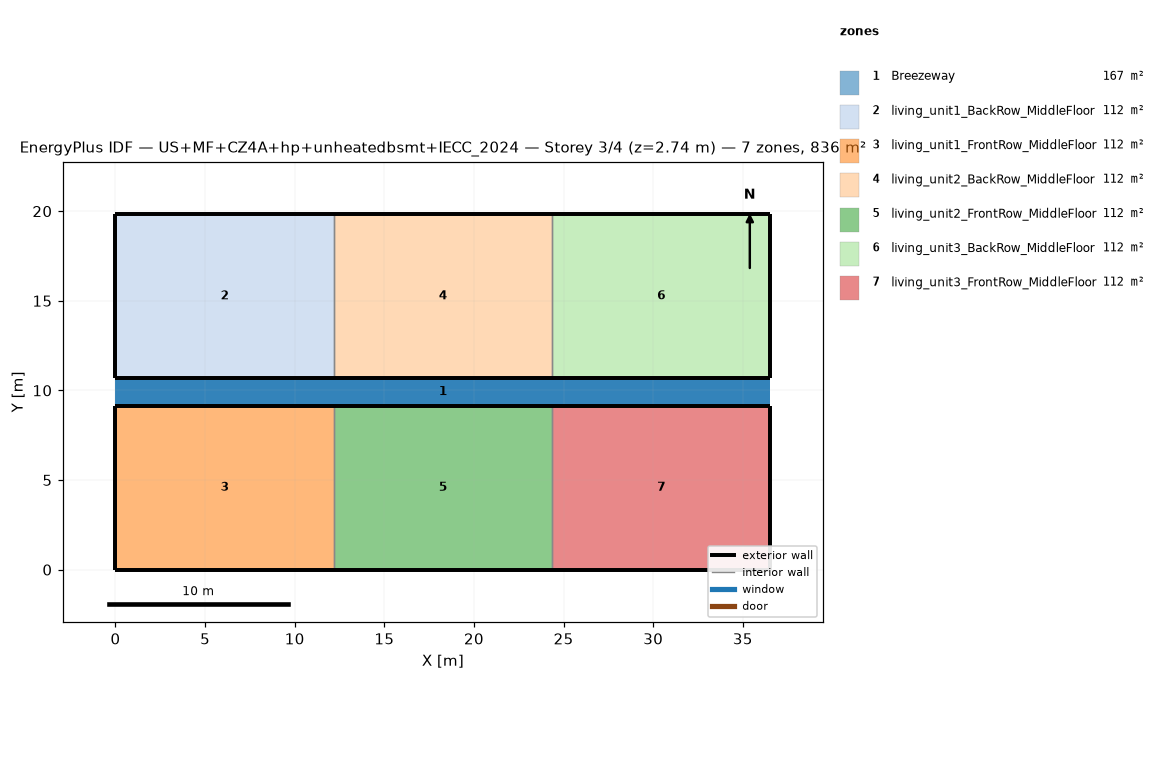
=== STOREY PLAN SPEC (per zone: floor XY polygon, exterior-wall plan segments, windows/doors) ===
zone 1: Breezeway  (167.0 m²)
  floor: (36.54, 9.16) (0.00, 9.16) (0.00, 10.68) (36.54, 10.68)
  floor: (36.54, 9.16) (0.00, 9.16) (0.00, 10.68) (36.54, 10.68)
  floor: (36.54, 9.16) (0.00, 9.16) (0.00, 10.68) (36.54, 10.68)
zone 2: living_unit1_BackRow_MiddleFloor  (111.5 m²)
  floor: (12.18, 10.68) (0.00, 10.68) (0.00, 19.84) (12.18, 19.84)
  exterior wall: (0.00, 10.68) – (12.18, 10.68)  [12.2 m]
  exterior wall: (12.18, 19.84) – (0.00, 19.84)  [12.2 m]
  exterior wall: (0.00, 19.84) – (0.00, 10.68)  [9.2 m]
  interior walls: 1
zone 3: living_unit1_FrontRow_MiddleFloor  (111.5 m²)
  floor: (12.18, 0.00) (0.00, 0.00) (0.00, 9.16) (12.18, 9.16)
  exterior wall: (0.00, 0.00) – (12.18, 0.00)  [12.2 m]
  exterior wall: (12.18, 9.16) – (0.00, 9.16)  [12.2 m]
  exterior wall: (0.00, 9.16) – (0.00, 0.00)  [9.2 m]
  interior walls: 1
zone 4: living_unit2_BackRow_MiddleFloor  (111.5 m²)
  floor: (24.36, 10.68) (12.18, 10.68) (12.18, 19.84) (24.36, 19.84)
  exterior wall: (12.18, 10.68) – (24.36, 10.68)  [12.2 m]
  exterior wall: (24.36, 19.84) – (12.18, 19.84)  [12.2 m]
  interior walls: 2
zone 5: living_unit2_FrontRow_MiddleFloor  (111.5 m²)
  floor: (24.36, 0.00) (12.18, 0.00) (12.18, 9.16) (24.36, 9.16)
  exterior wall: (12.18, 0.00) – (24.36, 0.00)  [12.2 m]
  exterior wall: (24.36, 9.16) – (12.18, 9.16)  [12.2 m]
  interior walls: 2
zone 6: living_unit3_BackRow_MiddleFloor  (111.5 m²)
  floor: (36.54, 10.68) (24.36, 10.68) (24.36, 19.84) (36.54, 19.84)
  exterior wall: (24.36, 10.68) – (36.54, 10.68)  [12.2 m]
  exterior wall: (36.54, 10.68) – (36.54, 19.84)  [9.2 m]
  exterior wall: (36.54, 19.84) – (24.36, 19.84)  [12.2 m]
  interior walls: 1
zone 7: living_unit3_FrontRow_MiddleFloor  (111.5 m²)
  floor: (36.54, 0.00) (24.36, 0.00) (24.36, 9.16) (36.54, 9.16)
  exterior wall: (24.36, 0.00) – (36.54, 0.00)  [12.2 m]
  exterior wall: (36.54, 0.00) – (36.54, 9.16)  [9.2 m]
  exterior wall: (36.54, 9.16) – (24.36, 9.16)  [12.2 m]
  interior walls: 1

=== DERIVED (storey summary) ===
Building: US+MF+CZ4A+hp+unheatedbsmt+IECC_2024
Storey: 3 of 4  (floor level z = 2.74 m)
Storey gross floor area: 836.2 m²
Zones on this storey: 7
  - Breezeway: floor 167.0 m²
  - living_unit1_BackRow_MiddleFloor: floor 111.5 m²; exterior wall 33.5 m (86.9 m²); WWR 0.0%
  - living_unit1_FrontRow_MiddleFloor: floor 111.5 m²; exterior wall 33.5 m (86.9 m²); WWR 0.0%
  - living_unit2_BackRow_MiddleFloor: floor 111.5 m²; exterior wall 24.4 m (63.1 m²); WWR 0.0%
  - living_unit2_FrontRow_MiddleFloor: floor 111.5 m²; exterior wall 24.4 m (63.1 m²); WWR 0.0%
  - living_unit3_BackRow_MiddleFloor: floor 111.5 m²; exterior wall 33.5 m (86.9 m²); WWR 0.0%
  - living_unit3_FrontRow_MiddleFloor: floor 111.5 m²; exterior wall 33.5 m (86.9 m²); WWR 0.0%
Zone adjacency (shared interzone walls):
  - living_unit1_BackRow_MiddleFloor ↔ living_unit2_BackRow_MiddleFloor
  - living_unit1_FrontRow_MiddleFloor ↔ living_unit2_FrontRow_MiddleFloor
  - living_unit2_BackRow_MiddleFloor ↔ living_unit3_BackRow_MiddleFloor
  - living_unit2_FrontRow_MiddleFloor ↔ living_unit3_FrontRow_MiddleFloor